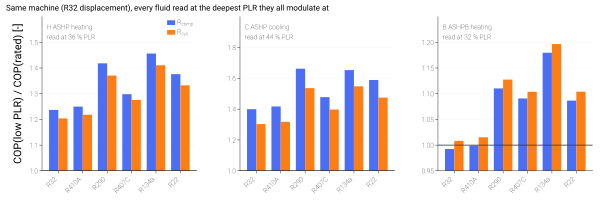

The data file committed next to this chart (first rows):
pass, case, refrigerant, V_cmp_ref_cm3, PLR_rated, PLR_low, COP_comp_rated, COP_sys_rated, COP_comp_low, COP_sys_low, R_low_comp, R_low_sys, PLR_peak_comp, PLR_peak_sys, COP_comp_peak, COP_sys_peak, fan_fraction_rated, fan_fraction_low, n_star_rated, n_star_low, r_p_rated, r_p_low, eta_is_rated, eta_is_low
fixed_disp, ASHP_heating, R32, 10.55, 1.0, 0.36, 5.482, 5.1, 6.78, 6.139, 1.237, 1.204, 0.36, 0.36, 6.78, 6.139, 0.07544, 0.1037, 1.117, 0.3704, 2.759, 1.973, 0.7213, 0.5669
fixed_disp, ASHP_heating, R410A, 10.55, 1.0, 0.32, 5.399, 5.016, 6.844, 6.202, 1.268, 1.236, 0.32, 0.32, 6.844, 6.202, 0.07667, 0.1028, 1.097, 0.3156, 2.74, 1.932, 0.7196, 0.5597
fixed_disp, ASHP_heating, R290, 10.55, 1.0, 0.2, 5.17, 4.837, 7.756, 6.946, 1.5, 1.436, 0.2, 0.2, 7.756, 6.946, 0.07011, 0.1117, 1.091, 0.1879, 2.624, 1.751, 0.6534, 0.5487
fixed_disp, ASHP_heating, R407C, 10.55, 1.0, 0.24, 4.753, 4.464, 6.284, 5.796, 1.322, 1.298, 0.24, 0.24, 6.284, 5.796, 0.06659, 0.08517, 1.104, 0.2273, 3.407, 2.283, 0.6958, 0.5915
fixed_disp, ASHP_heating, R134a, 10.55, 1.0, 0.16, 5.425, 5.054, 8.412, 7.389, 1.551, 1.462, 0.16, 0.16, 8.412, 7.389, 0.07413, 0.1282, 1.182, 0.1539, 3.114, 1.871, 0.6841, 0.5611
fixed_disp, ASHP_heating, R22, 10.55, 1.0, 0.24, 5.286, 4.941, 7.548, 6.83, 1.428, 1.382, 0.24, 0.24, 7.548, 6.83, 0.07087, 0.1028, 1.126, 0.2378, 2.792, 1.872, 0.6655, 0.562
fixed_disp, ASHP_cooling, R32, 10.55, 1.0, 0.44, 4.749, 4.274, 6.647, 5.569, 1.4, 1.303, 0.44, 0.44, 6.647, 5.569, 0.09458, 0.1502, 1.001, 0.3435, 2.41, 1.696, 0.6963, 0.5411
fixed_disp, ASHP_cooling, R410A, 10.55, 1.0, 0.44, 4.612, 4.161, 6.536, 5.481, 1.417, 1.317, 0.44, 0.44, 6.536, 5.481, 0.09226, 0.1496, 1, 0.3356, 2.407, 1.695, 0.6997, 0.5451
fixed_disp, ASHP_cooling, R290, 10.55, 1.0, 0.28, 4.397, 3.984, 8.008, 6.741, 1.821, 1.692, 0.28, 0.28, 8.008, 6.741, 0.08828, 0.1483, 1, 0.1981, 2.311, 1.54, 0.6266, 0.5334
fixed_disp, ASHP_cooling, R407C, 10.55, 1.0, 0.28, 3.925, 3.59, 6.168, 5.378, 1.572, 1.498, 0.28, 0.28, 6.168, 5.378, 0.07957, 0.1179, 1, 0.192, 2.93, 1.862, 0.6742, 0.5537
fixed_disp, ASHP_cooling, R134a, 10.55, 1.0, 0.24, 4.716, 4.246, 8.678, 7.336, 1.84, 1.728, 0.24, 0.24, 8.678, 7.336, 0.09414, 0.1458, 1, 0.1594, 2.654, 1.623, 0.6556, 0.5429
fixed_disp, ASHP_cooling, R22, 10.55, 1.0, 0.32, 4.546, 4.107, 7.729, 6.505, 1.7, 1.584, 0.32, 0.32, 7.729, 6.505, 0.09103, 0.1481, 1, 0.2325, 2.425, 1.613, 0.6372, 0.5393
fixed_disp, ASHPB_heating, R32, 27.12, 1.0, 0.32, 4.108, 3.929, 4.076, 3.961, 0.9924, 1.008, 0.8, 0.72, 4.17, 4.022, 0.0435, 0.02823, 0.988, 0.294, 3.832, 3.088, 0.7455, 0.605
fixed_disp, ASHPB_heating, R410A, 27.12, 1.0, 0.28, 3.996, 3.827, 3.983, 3.879, 0.9967, 1.014, 0.72, 0.68, 4.117, 3.975, 0.04237, 0.02622, 0.9543, 0.2461, 3.808, 3.033, 0.7428, 0.6015
fixed_disp, ASHPB_heating, R290, 27.12, 1.0, 0.2, 4.01, 3.848, 4.328, 4.22, 1.079, 1.097, 0.48, 0.44, 4.568, 4.426, 0.04043, 0.02496, 0.954, 0.1711, 3.591, 2.808, 0.7007, 0.6129
fixed_disp, ASHPB_heating, R407C, 27.12, 1.0, 0.2, 3.6, 3.462, 3.818, 3.722, 1.061, 1.075, 0.52, 0.52, 4.068, 3.929, 0.03833, 0.02514, 1.023, 0.183, 4.729, 3.616, 0.688, 0.6043
fixed_disp, ASHPB_heating, R134a, 27.12, 1.0, 0.16, 4.062, 3.888, 4.531, 4.393, 1.115, 1.13, 0.36, 0.36, 4.819, 4.667, 0.04304, 0.03046, 1.008, 0.1391, 4.465, 3.27, 0.6976, 0.623
fixed_disp, ASHPB_heating, R22, 27.12, 1.0, 0.2, 4.093, 3.917, 4.359, 4.244, 1.065, 1.083, 0.56, 0.52, 4.586, 4.436, 0.04289, 0.02639, 0.9869, 0.1769, 3.876, 2.983, 0.7045, 0.6029
